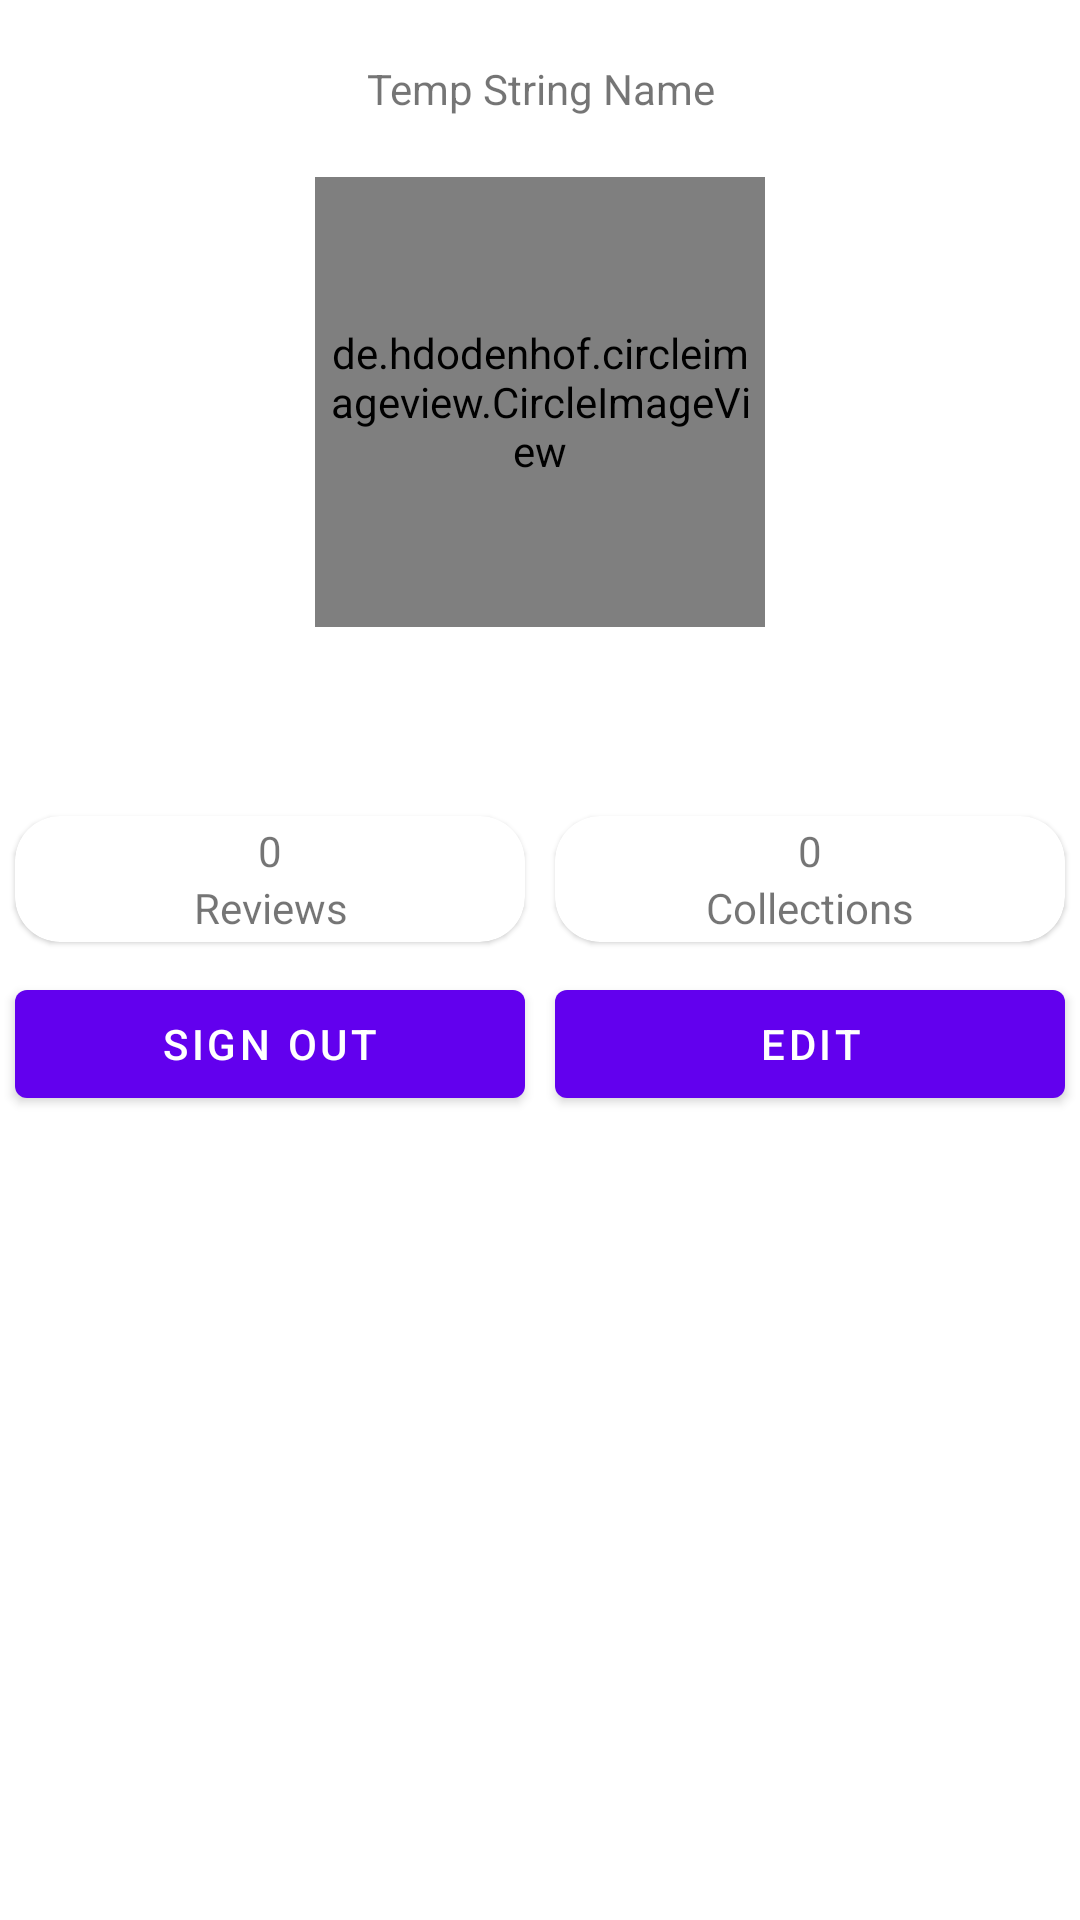

This screen was rendered from an Android layout file. Write that file and the resources it references.
<!-- AndroidManifest.xml: application theme AppTheme -->
<!-- res/layout/fragment_user_account.xml -->
<?xml version="1.0" encoding="utf-8"?>
<FrameLayout xmlns:android="http://schemas.android.com/apk/res/android"
    xmlns:tools="http://schemas.android.com/tools"
    android:layout_width="match_parent"
    android:layout_height="match_parent"
    xmlns:app="http://schemas.android.com/apk/res-auto"
    style="@style/AppTheme"
    tools:context=".UserAccount">

    <LinearLayout
        android:layout_width="match_parent"
        android:layout_height="match_parent"
        android:orientation="vertical">

        <androidx.constraintlayout.widget.ConstraintLayout
            android:id="@+id/name_image_layout"
            android:layout_width="match_parent"
            android:layout_height="wrap_content">

            <com.google.android.material.textview.MaterialTextView
                android:id="@+id/account_name"
                android:layout_width="match_parent"
                android:layout_height="wrap_content"
                android:text="@string/tempString"
                app:layout_constraintLeft_toLeftOf="parent"
                app:layout_constraintRight_toRightOf="parent"
                android:textAlignment="center"
                android:paddingVertical="20dp"
                app:layout_constraintTop_toTopOf="parent">
            </com.google.android.material.textview.MaterialTextView>

            <de.hdodenhof.circleimageview.CircleImageView
                android:id="@+id/profile_image_icon"
                android:layout_width="150dp"
                android:layout_height="150dp"
                android:padding="5dp"
                app:layout_constraintTop_toBottomOf="@id/account_name"
                app:layout_constraintLeft_toLeftOf="parent"
                app:layout_constraintRight_toRightOf="parent"
                android:src="@drawable/default_account_icon">
            </de.hdodenhof.circleimageview.CircleImageView>

            <GridLayout
                android:id="@+id/account_values_layout"
                android:layout_width="match_parent"
                android:layout_height="match_parent"
                app:layout_constraintTop_toBottomOf="@id/profile_image_icon"
                app:layout_constraintRight_toRightOf="parent"
                app:layout_constraintBottom_toBottomOf="parent"
                app:layout_constraintLeft_toLeftOf="parent"
                android:rowCount="1"
                android:columnCount="2">

                <com.google.android.material.card.MaterialCardView
                    android:id="@+id/reviews_count_card"
                    android:layout_width="0dp"
                    app:cardCornerRadius="15dp"
                    android:layout_rowWeight="1"
                    android:layout_columnWeight="1"
                    android:layout_margin="5dp">

                    <LinearLayout
                        android:layout_width="match_parent"
                        android:layout_height="match_parent"
                        android:layout_margin="2dp"
                        android:orientation="vertical">

                        <com.google.android.material.textview.MaterialTextView
                            android:id="@+id/reviews_count"
                            android:layout_width="match_parent"
                            android:layout_height="wrap_content"
                            android:text="@string/review_count"
                            android:textAlignment="center">
                        </com.google.android.material.textview.MaterialTextView>

                        <com.google.android.material.textview.MaterialTextView
                            android:id="@+id/reviews_label"
                            android:layout_width="match_parent"
                            android:layout_height="wrap_content"
                            android:text="@string/review_label"
                            android:textAlignment="center">
                        </com.google.android.material.textview.MaterialTextView>

                    </LinearLayout>


                </com.google.android.material.card.MaterialCardView>

                <com.google.android.material.card.MaterialCardView
                    android:id="@+id/collections_count_card"
                    android:layout_width="0dp"

                    app:cardCornerRadius="15dp"
                    android:layout_rowWeight="1"
                    android:layout_columnWeight="1"
                    android:layout_margin="5dp">

                    <LinearLayout
                        android:layout_width="match_parent"
                        android:layout_height="match_parent"
                        android:layout_margin="2dp"
                        android:orientation="vertical">

                        <com.google.android.material.textview.MaterialTextView
                            android:id="@+id/collections_count"
                            android:layout_width="match_parent"
                            android:layout_height="wrap_content"
                            android:text="@string/collection_count"
                            android:textAlignment="center">
                        </com.google.android.material.textview.MaterialTextView>

                        <com.google.android.material.textview.MaterialTextView
                            android:id="@+id/collections_label"
                            android:layout_width="match_parent"
                            android:layout_height="wrap_content"
                            android:text="@string/collections_label"
                            android:textAlignment="center">
                        </com.google.android.material.textview.MaterialTextView>

                    </LinearLayout>


                </com.google.android.material.card.MaterialCardView>



            </GridLayout>



            <GridLayout
                android:layout_width="match_parent"
                android:layout_height="match_parent"
                android:rowCount="1"
                android:columnCount="2"
                app:layout_constraintBottom_toBottomOf="parent"
                app:layout_constraintLeft_toLeftOf="parent"
                app:layout_constraintRight_toRightOf="parent"
                app:layout_constraintTop_toBottomOf="@id/account_values_layout">

                <com.google.android.material.button.MaterialButton
                    android:id="@+id/sign_out_button"
                    android:layout_margin="5dp"
                    android:layout_width="0dp"
                    android:layout_height="match_parent"
                    android:layout_rowWeight="1"
                    android:layout_columnWeight="1"
                    android:text="@string/sign_out_button">
                </com.google.android.material.button.MaterialButton>


                <com.google.android.material.button.MaterialButton
                    android:id="@+id/edit_button"
                    android:layout_margin="5dp"
                    android:layout_width="0dp"
                    android:layout_height="match_parent"
                    android:layout_rowWeight="1"
                    android:layout_columnWeight="1"
                    android:text="@string/edit_account_button">
                </com.google.android.material.button.MaterialButton>

            </GridLayout>

        </androidx.constraintlayout.widget.ConstraintLayout>


    </LinearLayout>


</FrameLayout>
<!-- resources referenced by this layout -->
<resources>
  <string name="collection_count">0</string>
  <string name="collections_label">Collections</string>
  <string name="edit_account_button">Edit</string>
  <string name="review_count">0</string>
  <string name="review_label">Reviews</string>
  <string name="sign_out_button">Sign Out</string>
  <string name="tempString">Temp String Name</string>
  <color name="md_theme_dark_primary">#FFB598</color>
  <color name="md_theme_dark_onPrimary">#591D00</color>
  <color name="md_theme_dark_primaryContainer">#7B2F08</color>
  <color name="md_theme_dark_onPrimaryContainer">#FFDBCE</color>
  <color name="md_theme_dark_secondary">#E7BEAE</color>
  <color name="md_theme_dark_onSecondary">#442A20</color>
  <color name="md_theme_dark_secondaryContainer">#5D4035</color>
  <color name="md_theme_dark_onSecondaryContainer">#FFDBCE</color>
  <color name="md_theme_dark_tertiary">#FFBA4B</color>
  <color name="md_theme_dark_onTertiary">#442B00</color>
  <color name="md_theme_dark_tertiaryContainer">#624000</color>
  <color name="md_theme_dark_onTertiaryContainer">#FFDDB1</color>
  <color name="md_theme_dark_error">#FFB4AB</color>
  <color name="md_theme_dark_errorContainer">#93000A</color>
  <color name="md_theme_dark_onError">#690005</color>
  <color name="md_theme_dark_onErrorContainer">#FFDAD6</color>
  <color name="md_theme_dark_background">#201A18</color>
  <color name="md_theme_dark_onBackground">#EDE0DC</color>
  <color name="md_theme_dark_surface">#201A18</color>
  <color name="md_theme_dark_onSurface">#EDE0DC</color>
  <color name="md_theme_dark_surfaceVariant">#53433E</color>
  <color name="md_theme_dark_onSurfaceVariant">#D8C2BA</color>
  <color name="md_theme_dark_outline">#A08D86</color>
  <color name="md_theme_dark_inverseOnSurface">#201A18</color>
  <color name="md_theme_dark_inverseSurface">#EDE0DC</color>
  <color name="md_theme_dark_inversePrimary">#9A461F</color>
</resources>
